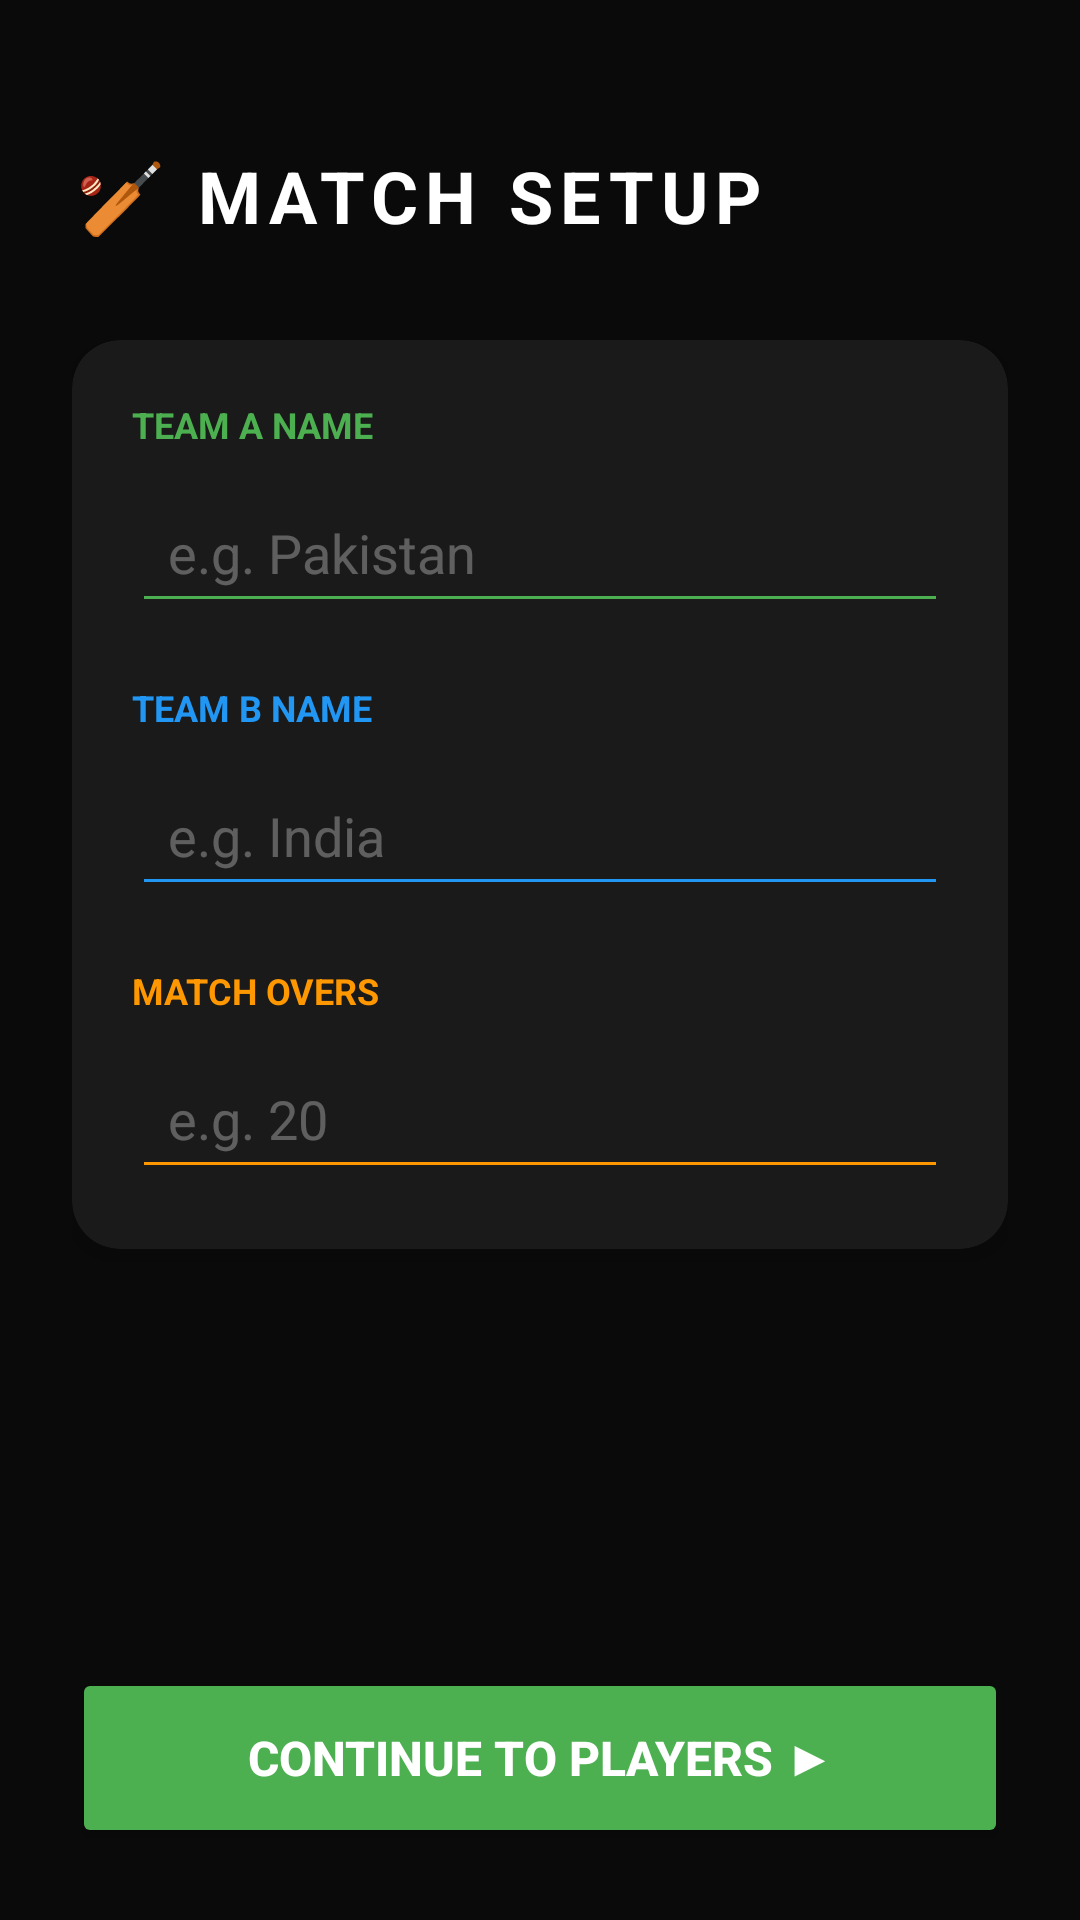

Write the Android layout XML for this screen, with the resource values it uses.
<!-- AndroidManifest.xml: application theme Theme.SCORIFY -->
<!-- res/layout/activity_match_setup.xml -->
<?xml version="1.0" encoding="utf-8"?>
<LinearLayout xmlns:android="http://schemas.android.com/apk/res/android"
    xmlns:app="http://schemas.android.com/apk/res-auto"
    android:layout_width="match_parent"
    android:layout_height="match_parent"
    android:orientation="vertical"
    android:background="#0A0A0A"
    android:padding="24dp">

    
    <View
        android:layout_width="match_parent"
        android:layout_height="25dp"
        android:background="#0A0A0A"/>

    <TextView
        android:layout_width="wrap_content"
        android:layout_height="wrap_content"
        android:text="🏏 MATCH SETUP"
        android:textSize="24sp"
        android:textStyle="bold"
        android:textColor="#FFFFFF"
        android:letterSpacing="0.1"
        android:layout_marginBottom="32dp"/>

    <androidx.cardview.widget.CardView
        android:layout_width="match_parent"
        android:layout_height="wrap_content"
        app:cardBackgroundColor="#1A1A1A"
        app:cardCornerRadius="16dp"
        app:cardElevation="4dp"
        android:layout_marginBottom="24dp">

        <LinearLayout
            android:layout_width="match_parent"
            android:layout_height="wrap_content"
            android:orientation="vertical"
            android:padding="20dp">

            
            <TextView
                android:layout_width="wrap_content"
                android:layout_height="wrap_content"
                android:text="TEAM A NAME"
                android:textSize="12sp"
                android:textColor="#4CAF50"
                android:textStyle="bold"
                android:layout_marginBottom="8dp"/>

            <EditText
                android:id="@+id/etTeamA"
                android:layout_width="match_parent"
                android:layout_height="50dp"
                android:hint="e.g. Pakistan"
                android:textColor="#FFFFFF"
                android:textColorHint="#4DFFFFFF"
                android:backgroundTint="#4CAF50"
                android:paddingHorizontal="12dp"
                android:inputType="textCapWords"
                android:layout_marginBottom="20dp"/>

            
            <TextView
                android:layout_width="wrap_content"
                android:layout_height="wrap_content"
                android:text="TEAM B NAME"
                android:textSize="12sp"
                android:textColor="#2196F3"
                android:textStyle="bold"
                android:layout_marginBottom="8dp"/>

            <EditText
                android:id="@+id/etTeamB"
                android:layout_width="match_parent"
                android:layout_height="50dp"
                android:hint="e.g. India"
                android:textColor="#FFFFFF"
                android:textColorHint="#4DFFFFFF"
                android:backgroundTint="#2196F3"
                android:paddingHorizontal="12dp"
                android:inputType="textCapWords"
                android:layout_marginBottom="20dp"/>

            
            <TextView
                android:layout_width="wrap_content"
                android:layout_height="wrap_content"
                android:text="MATCH OVERS"
                android:textSize="12sp"
                android:textColor="#FF9800"
                android:textStyle="bold"
                android:layout_marginBottom="8dp"/>

            <EditText
                android:id="@+id/etOvers"
                android:layout_width="match_parent"
                android:layout_height="50dp"
                android:hint="e.g. 20"
                android:textColor="#FFFFFF"
                android:textColorHint="#4DFFFFFF"
                android:backgroundTint="#FF9800"
                android:paddingHorizontal="12dp"
                android:inputType="number"
                android:maxLength="2"/>

        </LinearLayout>
    </androidx.cardview.widget.CardView>

    <View
        android:layout_width="match_parent"
        android:layout_height="0dp"
        android:layout_weight="1"/>

    <Button
        android:id="@+id/btnStartMatch"
        android:layout_width="match_parent"
        android:layout_height="60dp"
        android:text="CONTINUE TO PLAYERS ▶"
        android:textSize="16sp"
        android:textStyle="bold"
        android:backgroundTint="#4CAF50"
        android:textColor="#FFFFFF"
        app:cornerRadius="12dp"/>

</LinearLayout>
<!-- resources referenced by this layout -->
<resources>
  <style name="Theme.SCORIFY" parent="Theme.MaterialComponents.DayNight.NoActionBar">
          <item name="android:windowBackground">@color/theme_background</item>
          <item name="android:statusBarColor">@color/theme_status_bar</item>
          <item name="android:windowLightStatusBar">true</item>
          <item name="colorPrimary">@color/primary</item>
          <item name="colorSecondary">@color/accent</item>
      </style>
  <color name="theme_background">#F0F2F5</color>
  <color name="theme_status_bar">#F0F2F5</color>
  <color name="primary">#1B5E20</color>
  <color name="accent">#FF9800</color>
</resources>
